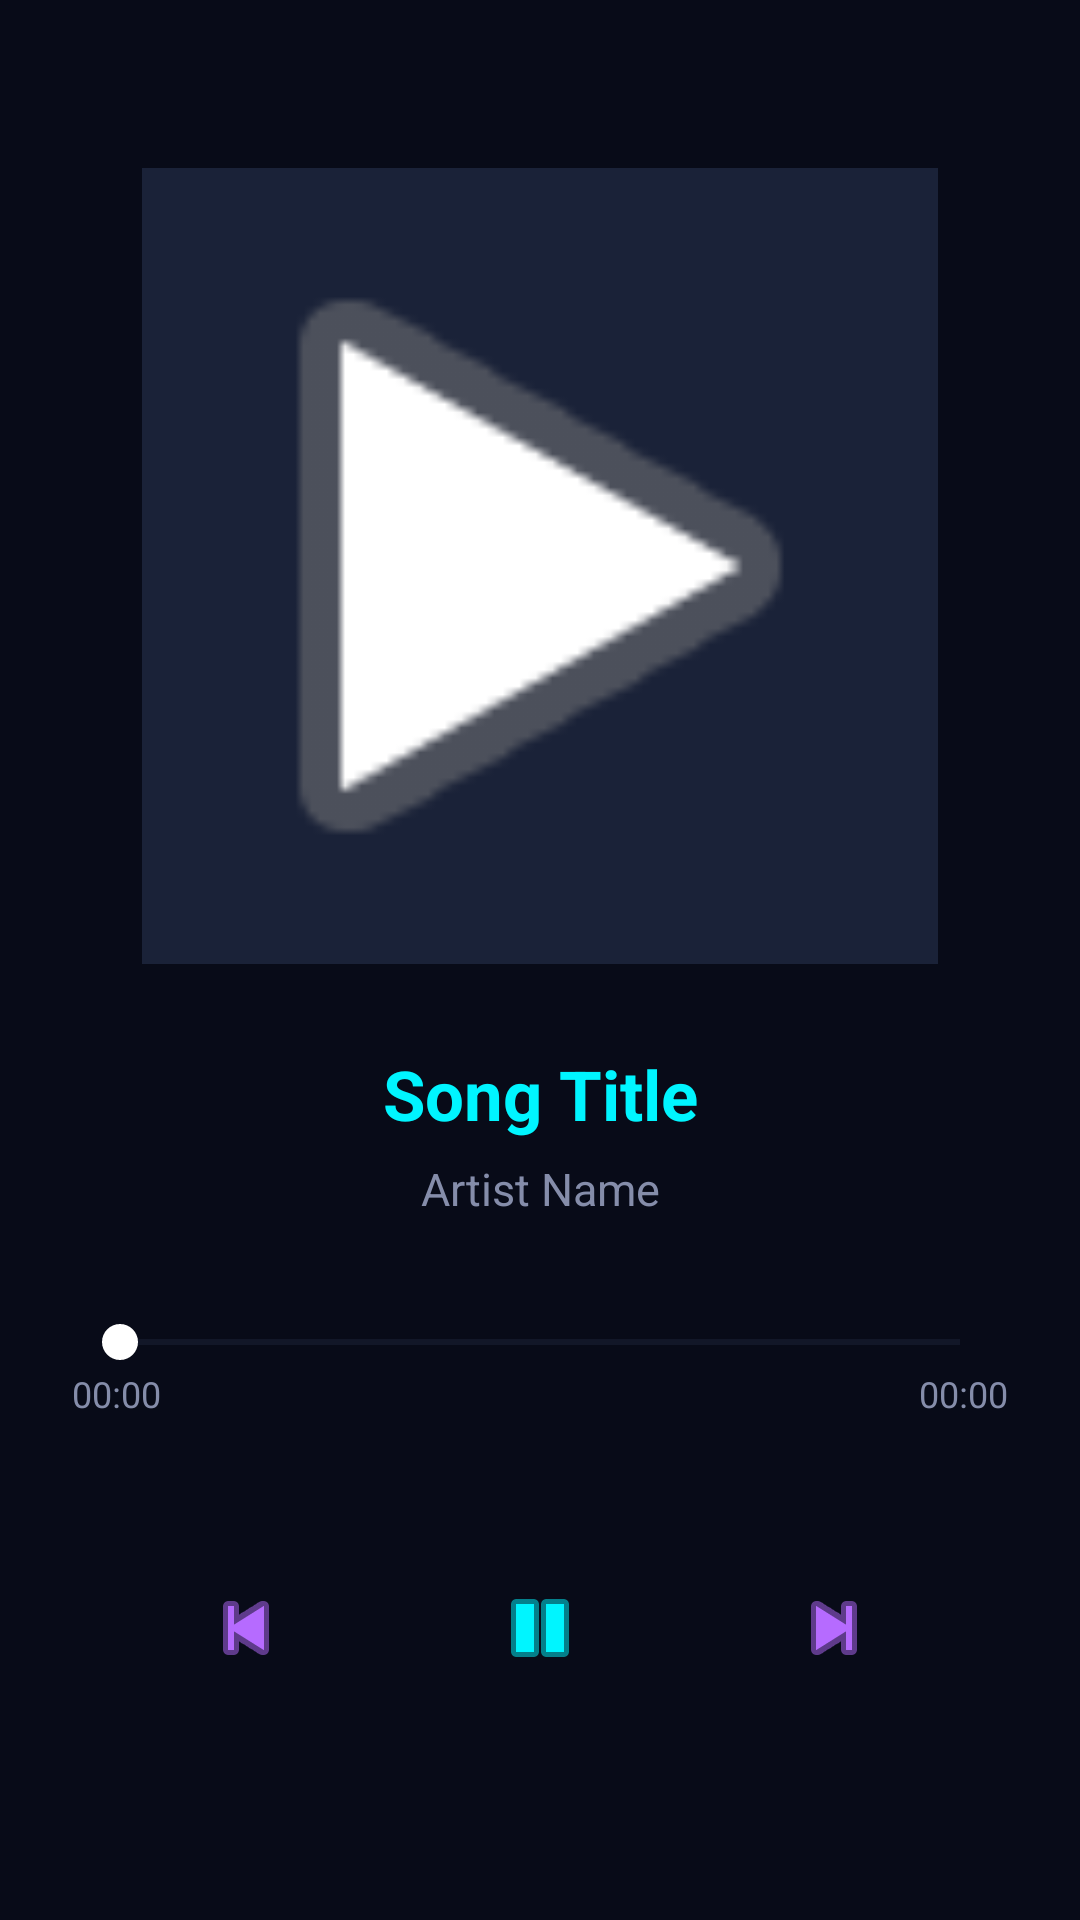

Produce the Android XML layout that renders to this screen, including the resource entries it uses.
<!-- AndroidManifest.xml: application theme Theme.Music_streamer -->
<!-- res/layout/songplayer.xml -->
<?xml version="1.0" encoding="utf-8"?>
<androidx.constraintlayout.widget.ConstraintLayout
    xmlns:android="http://schemas.android.com/apk/res/android"
    xmlns:app="http://schemas.android.com/apk/res-auto"
    android:layout_width="match_parent"
    android:layout_height="match_parent"
    android:background="#080B18"
    android:padding="24dp">

    
    <ImageView
        android:id="@+id/playerCover"
        android:layout_width="0dp"
        android:layout_height="0dp"
        android:layout_marginTop="32dp"
        android:background="#1A2238"
        android:contentDescription="Album artwork"
        android:scaleType="centerCrop"
        android:src="@android:drawable/ic_media_play"
        app:layout_constraintWidth_percent="0.85"
        app:layout_constraintDimensionRatio="1:1"
        app:layout_constraintTop_toTopOf="parent"
        app:layout_constraintBottom_toTopOf="@id/songTitle"
        app:layout_constraintStart_toStartOf="parent"
        app:layout_constraintEnd_toEndOf="parent"
        app:layout_constraintVertical_chainStyle="packed" />

    
    <TextView
        android:id="@+id/songTitle"
        android:layout_width="0dp"
        android:layout_height="wrap_content"
        android:layout_marginTop="28dp"
        android:gravity="center"
        android:text="Song Title"
        android:textColor="#00F5FF"
        android:textSize="23sp"
        android:textStyle="bold"
        android:maxLines="1"
        android:ellipsize="end"
        app:layout_constraintTop_toBottomOf="@id/playerCover"
        app:layout_constraintStart_toStartOf="parent"
        app:layout_constraintEnd_toEndOf="parent" />

    
    <TextView
        android:id="@+id/artistName"
        android:layout_width="0dp"
        android:layout_height="wrap_content"
        android:layout_marginTop="6dp"
        android:gravity="center"
        android:text="Artist Name"
        android:textColor="#858DAA"
        android:textSize="15sp"
        app:layout_constraintTop_toBottomOf="@id/songTitle"
        app:layout_constraintStart_toStartOf="parent"
        app:layout_constraintEnd_toEndOf="parent" />

    
    <SeekBar
        android:id="@+id/songProgress"
        android:layout_width="0dp"
        android:layout_height="wrap_content"
        android:layout_marginTop="32dp"
        android:max="1000"
        android:progress="0"
        android:progressTint="#00F5FF"
        android:thumbTint="#FFFFFF"
        android:progressBackgroundTint="#303B55"
        app:layout_constraintTop_toBottomOf="@id/artistName"
        app:layout_constraintStart_toStartOf="parent"
        app:layout_constraintEnd_toEndOf="parent" />

    
    <TextView
        android:id="@+id/currentTime"
        android:layout_width="wrap_content"
        android:layout_height="wrap_content"
        android:text="00:00"
        android:textColor="#858DAA"
        android:textSize="12sp"
        app:layout_constraintTop_toBottomOf="@id/songProgress"
        app:layout_constraintStart_toStartOf="@id/songProgress" />

    
    <TextView
        android:id="@+id/totalDuration"
        android:layout_width="wrap_content"
        android:layout_height="wrap_content"
        android:text="00:00"
        android:textColor="#858DAA"
        android:textSize="12sp"
        app:layout_constraintTop_toBottomOf="@id/songProgress"
        app:layout_constraintEnd_toEndOf="@id/songProgress" />

    
    <LinearLayout
        android:id="@+id/playbackControls"
        android:layout_width="0dp"
        android:layout_height="wrap_content"
        android:layout_marginTop="32dp"
        android:gravity="center"
        android:orientation="horizontal"
        app:layout_constraintTop_toBottomOf="@id/currentTime"
        app:layout_constraintStart_toStartOf="parent"
        app:layout_constraintEnd_toEndOf="parent">

        <ImageButton
            android:id="@+id/previousButton"
            android:layout_width="56dp"
            android:layout_height="56dp"
            android:background="?attr/selectableItemBackgroundBorderless"
            android:src="@android:drawable/ic_media_previous"
            android:contentDescription="Previous song"
            app:tint="#B66BFF" />

        <ImageButton
            android:id="@+id/playPauseButton"
            android:layout_width="76dp"
            android:layout_height="76dp"
            android:layout_marginHorizontal="32dp"
            android:background="?attr/selectableItemBackgroundBorderless"
            android:src="@android:drawable/ic_media_pause"
            android:contentDescription="Play or pause"
            app:tint="#00F5FF" />

        <ImageButton
            android:id="@+id/nextButton"
            android:layout_width="56dp"
            android:layout_height="56dp"
            android:background="?attr/selectableItemBackgroundBorderless"
            android:src="@android:drawable/ic_media_next"
            android:contentDescription="Next song"
            app:tint="#B66BFF" />

    </LinearLayout>

</androidx.constraintlayout.widget.ConstraintLayout>
<!-- resources referenced by this layout -->
<resources>
  <style name="Theme.Music_streamer" parent="Base.Theme.Music_streamer" />
  <style name="Base.Theme.Music_streamer" parent="Theme.Material3.DayNight.NoActionBar">
          
          
      </style>
</resources>
